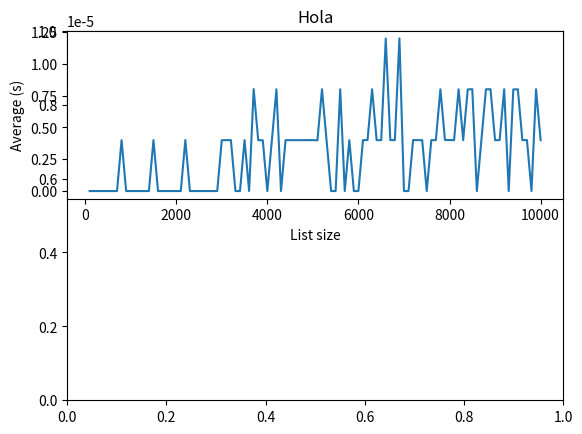

This chart was generated by the following Python code:
# -*- coding: utf-8 -*-
"""
Created on Sun Oct  2 16:16:40 2022

[redacted]
"""

import time
import math
import random
import matplotlib.pyplot as plt

def search_comprh(lst, f):
    return [True if f(i) else False for i in lst]

def linsearch(array, val):
    for k in range(len(array)):
        if array[k] == val:
            return k
    return None
    
def basic_time(array, val):
    Nrep = 100
    t1 = time.process_time()
    val= lambda x: x==val
    search_comprh(array, val)
    t2 = time.process_time()
    return (t2-t1)/float(Nrep)


def generate_random_input(n):
    
    array = [random.uniform(0, 1) for _ in range(n)]
    k=random.randint(0,n-1) #-1 pq sino sale list index out of range
    val = array[k]
    return (array, val) #devuelve la lista y el valor que ha encontraddo, dada la k random

def stat_measure(n):
    Nstat = 10 # Number of repetitions for statistics
    t = Nstat*[0.0]
    for k in range(Nstat):
        (array, val) = generate_random_input(n)
        t[k] = basic_time(array, val)
    m = sum(t)/float(Nstat) # Calculate average
    v = math.sqrt(sum([(x-m)**2 for x in t])/float(Nstat)) # Calculate std dev
    return (m, v)

N = range(100,  10100 , 100)
x=[]
y=[]
z=[]
for n in N:
    (m, v) = stat_measure(n) 
    x+=[n]
    y+=[m]
    z+=[v]
    print ("%5d, %12.5f, %12.5f" % (n, m, v))

plt.title("Hola")
plt.subplot(2,1,1)
plt.plot(x,y)
plt.xlabel("List size")
plt.ylabel("Average (s)")
